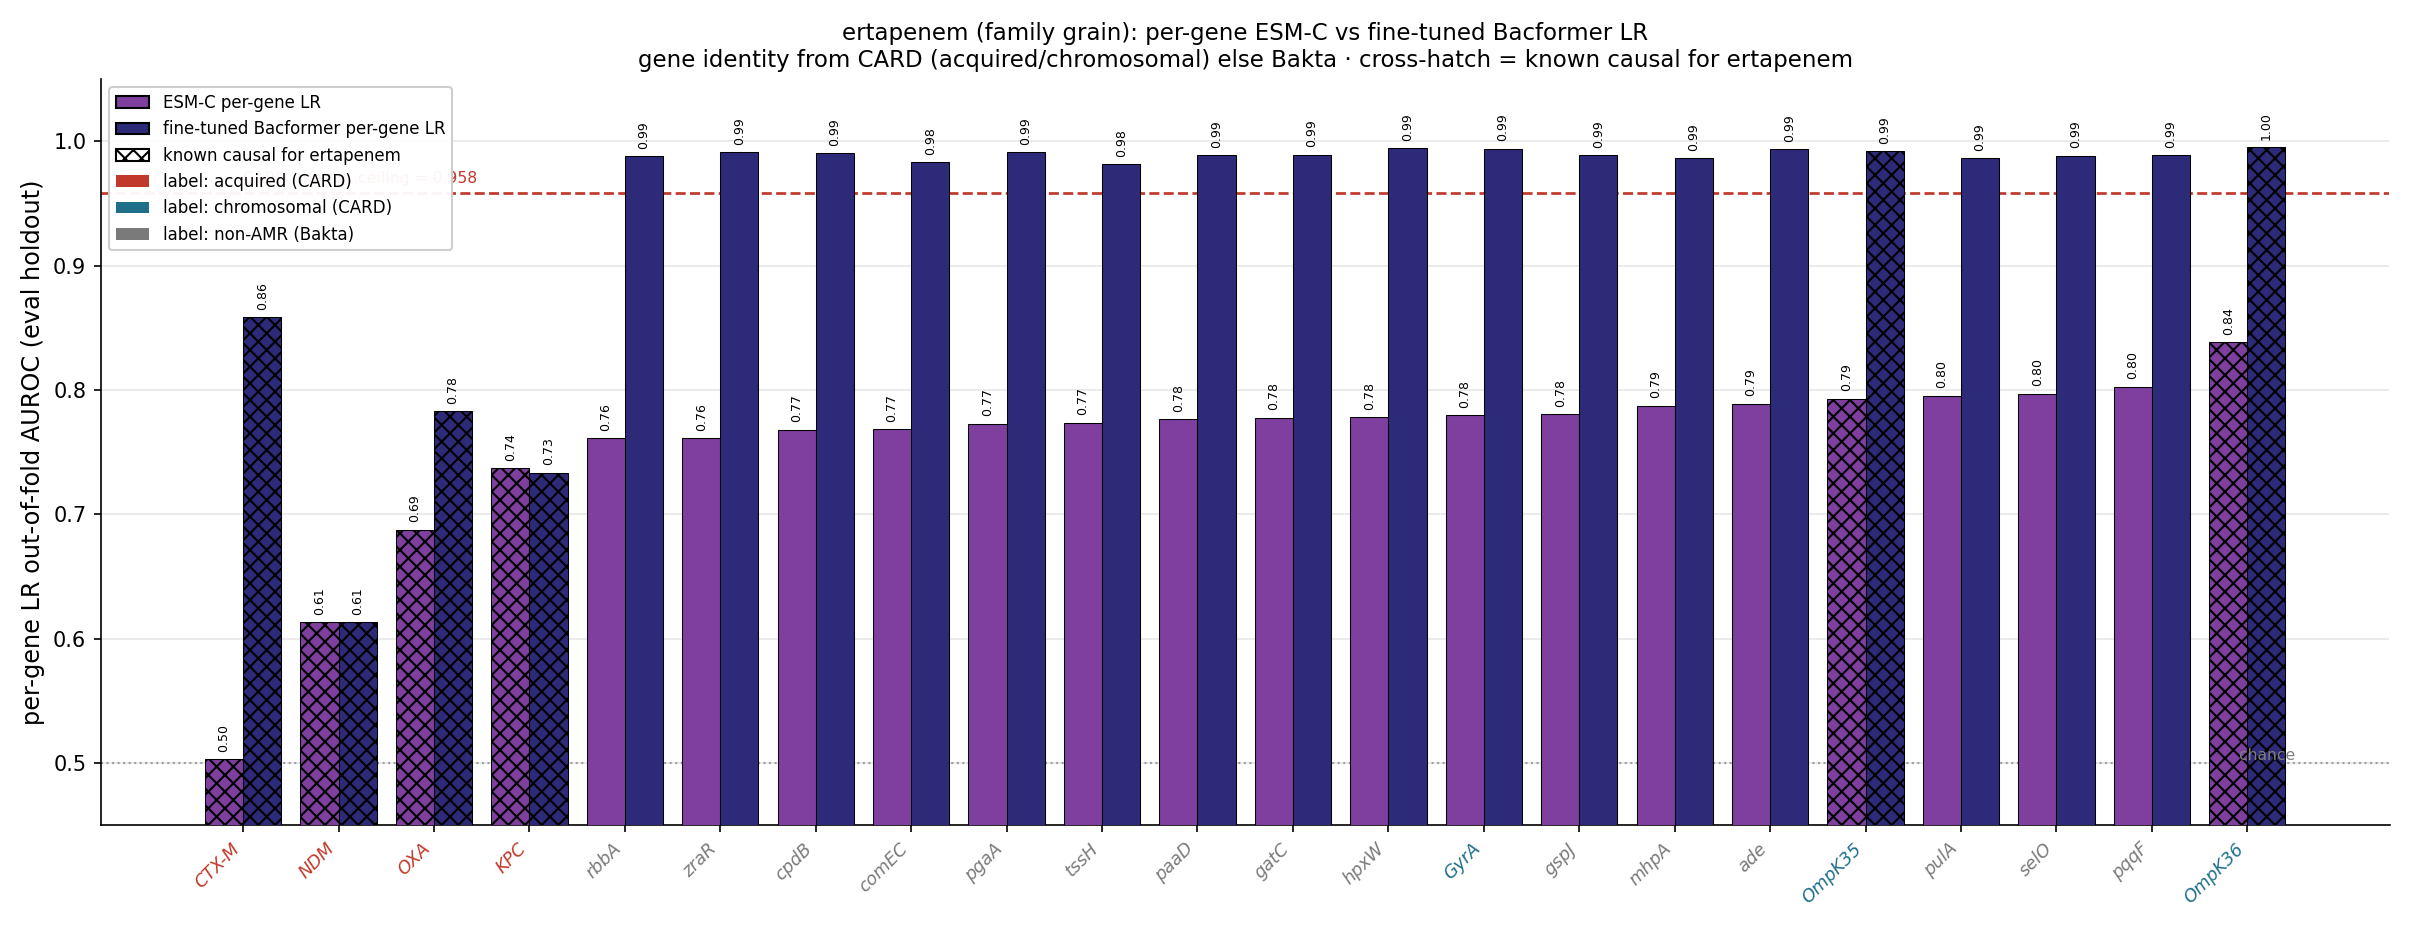

Values plotted in this chart, from the file beside it:
gene, source, n_carriers, esm_lr_auroc, ft_lr_auroc, is_causal, delta_ft_minus_esm
OmpK36, chromosomal, 404, 0.8384, 0.9952, True, 0.1568
pqqF, bakta_nonamr, 409, 0.8027, 0.9887, False, 0.186
selO, bakta_nonamr, 412, 0.7969, 0.9884, False, 0.1915
pulA, bakta_nonamr, 405, 0.7953, 0.9866, False, 0.1913
OmpK35, chromosomal, 405, 0.7929, 0.9921, True, 0.1992
ade, bakta_nonamr, 412, 0.789, 0.9937, False, 0.2047
mhpA, bakta_nonamr, 411, 0.7874, 0.9865, False, 0.1991
gspJ, bakta_nonamr, 412, 0.7805, 0.9886, False, 0.2081
GyrA, chromosomal, 412, 0.7798, 0.9939, False, 0.2141
hpxW, bakta_nonamr, 407, 0.7782, 0.9944, False, 0.2162
gatC, bakta_nonamr, 408, 0.7778, 0.9893, False, 0.2115
paaD, bakta_nonamr, 412, 0.7765, 0.9888, False, 0.2123
tssH, bakta_nonamr, 382, 0.7737, 0.9816, False, 0.2079
pgaA, bakta_nonamr, 407, 0.7728, 0.9912, False, 0.2184
comEC, bakta_nonamr, 405, 0.7685, 0.9833, False, 0.2148
cpdB, bakta_nonamr, 409, 0.7681, 0.9905, False, 0.2223
zraR, bakta_nonamr, 408, 0.7613, 0.9912, False, 0.2299
rbbA, bakta_nonamr, 410, 0.7612, 0.9881, False, 0.227
ParC, chromosomal, 410, 0.7556, 0.9827, False, 0.2272
AAC(6'), acquired, 272, 0.7419, 0.9253, False, 0.1833
KPC, acquired, 125, 0.7369, 0.7335, True, -0.003461
Cat, acquired, 129, 0.7025, 0.7344, False, 0.03184
OXA, acquired, 163, 0.6875, 0.7827, True, 0.09518
Dfr, acquired, 144, 0.666, 0.7447, False, 0.07872
PmrB, chromosomal, 412, 0.6516, 0.9884, False, 0.3368
Sul, acquired, 195, 0.6339, 0.8408, False, 0.207
ANT(3''), acquired, 138, 0.6266, 0.7377, False, 0.111
Mrx, acquired, 118, 0.6261, 0.7171, False, 0.09102
MphA, acquired, 119, 0.6235, 0.7143, False, 0.09079
NDM, acquired, 82, 0.613, 0.6132, True, 0.0002036
SHV-OKP-LEN, acquired, 395, 0.6038, 0.9891, False, 0.3853
Arr, acquired, 73, 0.5916, 0.6312, False, 0.03961
TetA, acquired, 86, 0.5909, 0.6984, False, 0.1075
QnrS, acquired, 89, 0.5673, 0.6668, False, 0.09945
APH(3'), acquired, 66, 0.5537, 0.6226, False, 0.06888
AAC(3), acquired, 134, 0.5472, 0.7492, False, 0.202
RmtB, acquired, 23, 0.5323, 0.5347, False, 0.002468
QnrB, acquired, 131, 0.5292, 0.765, False, 0.2357
StrB, acquired, 166, 0.5247, 0.813, False, 0.2883
StrA, acquired, 162, 0.5166, 0.8008, False, 0.2841
FloR, acquired, 25, 0.516, 0.5361, False, 0.02008
MphE, acquired, 33, 0.5119, 0.5483, False, 0.03641
TEM, acquired, 216, 0.5108, 0.8596, False, 0.3488
TetD, acquired, 61, 0.5103, 0.6007, False, 0.09036
VEB, acquired, 14, 0.5101, 0.5021, False, -0.008015
ANT(2''), acquired, 12, 0.5092, 0.5179, False, 0.008715
MsrE, acquired, 33, 0.5058, 0.5469, False, 0.04102
APH(4), acquired, 10, 0.5058, 0.5054, False, -0.0004453
CTX-M, acquired, 206, 0.5028, 0.8583, True, 0.3555
CmlA, acquired, 23, 0.5015, 0.5392, False, 0.03771
LAP, acquired, 11, 0.474, 0.5154, False, 0.04134
ArmA, acquired, 47, 0.4381, 0.5517, False, 0.1137
